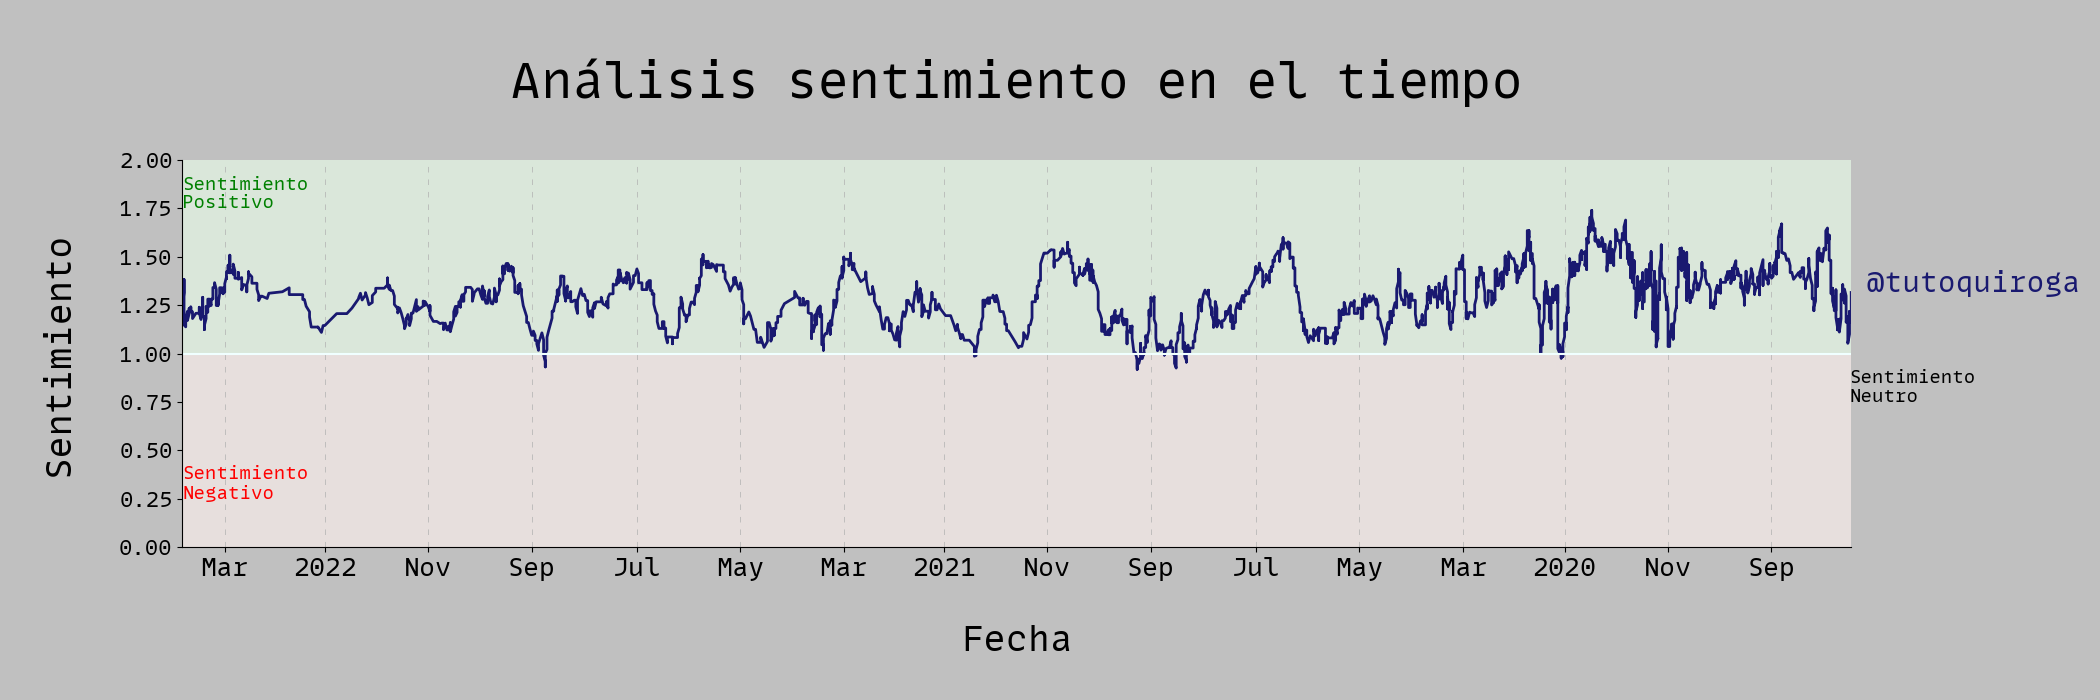

The data file committed next to this chart (first rows):
fecha, dato
2019-07-16 00:00:00, 1.693
2019-07-16 00:00:00, 1
2019-07-16 00:00:00, 1.98
2019-07-16 00:00:00, 1
2019-07-16 00:00:00, 1
2019-07-16 00:00:00, 1
2019-07-16 00:00:00, 1
2019-07-16 00:00:00, 1.844
2019-07-16 00:00:00, 1.928
2019-07-17 00:00:00, 1.865
2019-07-17 00:00:00, 0.1442
2019-07-17 00:00:00, 1
2019-07-17 00:00:00, 1
2019-07-17 00:00:00, 0.4789
2019-07-17 00:00:00, 1
2019-07-17 00:00:00, 1
2019-07-17 00:00:00, 1
2019-07-18 00:00:00, 1
2019-07-18 00:00:00, 1.892
2019-07-18 00:00:00, 1.991
2019-07-18 00:00:00, 1
2019-07-18 00:00:00, 1
2019-07-18 00:00:00, 1
2019-07-18 00:00:00, 1
2019-07-18 00:00:00, 1.994
2019-07-18 00:00:00, 1
2019-07-18 00:00:00, 1
2019-07-19 00:00:00, 1.869
2019-07-19 00:00:00, 1
2019-07-19 00:00:00, 1
2019-07-19 00:00:00, 1.761
2019-07-19 00:00:00, 1
2019-07-19 00:00:00, 1
2019-07-19 00:00:00, 1.931
2019-07-19 00:00:00, 1
2019-07-20 00:00:00, 1.839
2019-07-20 00:00:00, 1
2019-07-20 00:00:00, 1.995
2019-07-20 00:00:00, 1
2019-07-20 00:00:00, 1
2019-07-20 00:00:00, 1
2019-07-20 00:00:00, 1
2019-07-20 00:00:00, 1
2019-07-20 00:00:00, 1
2019-07-21 00:00:00, 1
2019-07-21 00:00:00, 1
2019-07-21 00:00:00, 0.07043
2019-07-21 00:00:00, 1
2019-07-22 00:00:00, 1
2019-07-22 00:00:00, 1
2019-07-22 00:00:00, 1
2019-07-22 00:00:00, 1
2019-07-22 00:00:00, 1
2019-07-22 00:00:00, 1.969
2019-07-22 00:00:00, 1
2019-07-22 00:00:00, 1.558
2019-07-22 00:00:00, 1.989
2019-07-23 00:00:00, 1
2019-07-23 00:00:00, 1
2019-07-23 00:00:00, 1.917
... 3,181 more rows
